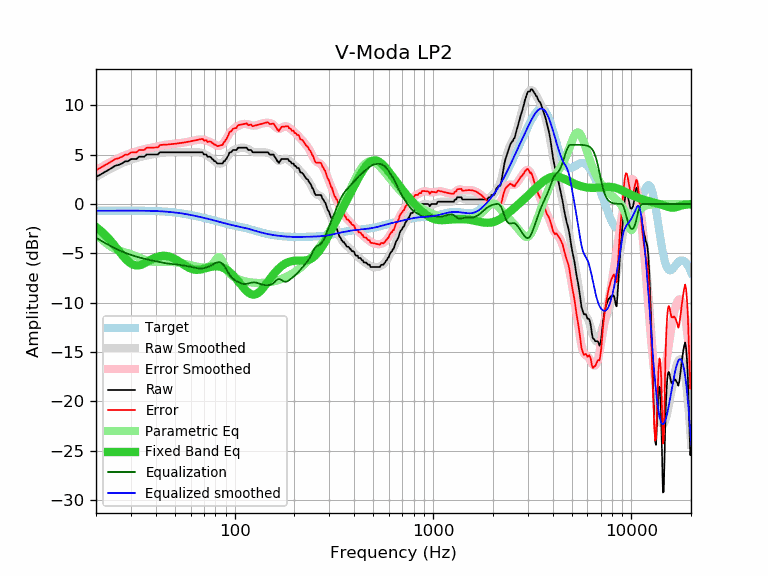

Data behind this chart, as committed beside it:
frequency, raw, error, smoothed, error_smoothed, equalization, parametric_eq, equalized_raw, equalized_smoothed, target
20, 2.74, 3.43, 2.73, 3.41, -3.41, -2.33, -0.67, -0.69, -0.69
21, 2.96, 3.64, 2.98, 3.66, -3.66, -2.67, -0.70, -0.68, -0.68
22, 3.21, 3.89, 3.22, 3.90, -3.90, -3.04, -0.69, -0.68, -0.68
23, 3.42, 4.10, 3.44, 4.12, -4.12, -3.43, -0.70, -0.68, -0.68
24, 3.65, 4.33, 3.64, 4.31, -4.31, -3.85, -0.66, -0.68, -0.68
25, 3.87, 4.55, 3.82, 4.50, -4.50, -4.28, -0.63, -0.68, -0.68
26, 3.96, 4.64, 3.98, 4.66, -4.66, -4.72, -0.70, -0.68, -0.68
27, 4.10, 4.78, 4.13, 4.80, -4.80, -5.13, -0.70, -0.68, -0.68
28, 4.32, 5.00, 4.26, 4.93, -4.93, -5.50, -0.61, -0.68, -0.68
29, 4.33, 5.00, 4.38, 5.05, -5.05, -5.80, -0.72, -0.67, -0.67
30, 4.54, 5.22, 4.48, 5.15, -5.15, -6.03, -0.61, -0.67, -0.68
31, 4.56, 5.24, 4.57, 5.25, -5.25, -6.17, -0.69, -0.68, -0.68
32, 4.56, 5.24, 4.66, 5.33, -5.33, -6.23, -0.77, -0.68, -0.68
33, 4.79, 5.47, 4.73, 5.41, -5.41, -6.21, -0.62, -0.68, -0.68
34, 4.79, 5.47, 4.80, 5.48, -5.48, -6.13, -0.69, -0.68, -0.68
35, 4.79, 5.47, 4.86, 5.54, -5.54, -6.02, -0.75, -0.68, -0.68
36, 5.01, 5.70, 4.91, 5.60, -5.60, -5.89, -0.59, -0.69, -0.69
37, 5.01, 5.70, 4.96, 5.65, -5.65, -5.76, -0.64, -0.69, -0.69
38, 5.01, 5.71, 5.00, 5.70, -5.70, -5.63, -0.69, -0.70, -0.70
39, 5.01, 5.72, 5.05, 5.75, -5.75, -5.51, -0.74, -0.71, -0.71
40, 5.01, 5.72, 5.08, 5.80, -5.80, -5.42, -0.79, -0.71, -0.71
41, 5.01, 5.73, 5.12, 5.84, -5.84, -5.34, -0.83, -0.72, -0.72
42, 5.24, 5.97, 5.16, 5.89, -5.89, -5.29, -0.65, -0.73, -0.73
43, 5.24, 5.99, 5.19, 5.93, -5.93, -5.26, -0.69, -0.75, -0.75
44, 5.24, 6.00, 5.21, 5.97, -5.97, -5.25, -0.73, -0.76, -0.76
45, 5.24, 6.01, 5.23, 6.00, -6.00, -5.26, -0.76, -0.77, -0.77
46, 5.24, 6.03, 5.24, 6.03, -6.03, -5.29, -0.79, -0.79, -0.79
47, 5.24, 6.04, 5.25, 6.05, -6.05, -5.34, -0.81, -0.80, -0.80
48, 5.24, 6.06, 5.25, 6.07, -6.07, -5.40, -0.83, -0.82, -0.82
49, 5.24, 6.08, 5.25, 6.09, -6.09, -5.48, -0.85, -0.84, -0.84
50, 5.24, 6.10, 5.25, 6.11, -6.11, -5.57, -0.87, -0.86, -0.86
51, 5.24, 6.12, 5.24, 6.13, -6.13, -5.67, -0.89, -0.88, -0.88
52, 5.24, 6.14, 5.24, 6.15, -6.15, -5.78, -0.91, -0.90, -0.90
53, 5.24, 6.17, 5.24, 6.17, -6.17, -5.89, -0.93, -0.93, -0.93
54, 5.24, 6.19, 5.24, 6.19, -6.19, -6.00, -0.95, -0.95, -0.95
55, 5.24, 6.22, 5.24, 6.22, -6.22, -6.10, -0.98, -0.98, -0.98
56, 5.24, 6.24, 5.24, 6.24, -6.24, -6.21, -1.00, -1.00, -1.00
57, 5.24, 6.27, 5.24, 6.27, -6.27, -6.31, -1.03, -1.03, -1.03
58, 5.24, 6.30, 5.24, 6.29, -6.29, -6.39, -1.05, -1.06, -1.06
59, 5.24, 6.32, 5.24, 6.32, -6.32, -6.47, -1.08, -1.08, -1.08
60, 5.24, 6.35, 5.24, 6.35, -6.35, -6.54, -1.11, -1.11, -1.11
61, 5.24, 6.38, 5.25, 6.38, -6.38, -6.59, -1.14, -1.14, -1.14
62, 5.24, 6.41, 5.25, 6.42, -6.42, -6.63, -1.18, -1.17, -1.17
63, 5.24, 6.44, 5.25, 6.45, -6.45, -6.65, -1.21, -1.20, -1.20
64, 5.24, 6.47, 5.25, 6.48, -6.48, -6.67, -1.24, -1.23, -1.23
65, 5.24, 6.50, 5.25, 6.51, -6.51, -6.67, -1.27, -1.26, -1.26
66, 5.24, 6.53, 5.24, 6.52, -6.52, -6.66, -1.28, -1.29, -1.29
67, 5.24, 6.55, 5.22, 6.53, -6.53, -6.64, -1.29, -1.31, -1.31
68, 5.24, 6.58, 5.19, 6.53, -6.53, -6.62, -1.29, -1.34, -1.34
69, 5.22, 6.59, 5.14, 6.52, -6.52, -6.59, -1.30, -1.37, -1.37
70, 5.01, 6.41, 5.09, 6.49, -6.49, -6.55, -1.48, -1.40, -1.40
71, 5.01, 6.44, 5.03, 6.46, -6.46, -6.52, -1.45, -1.43, -1.43
72, 5.01, 6.47, 4.96, 6.43, -6.43, -6.48, -1.42, -1.46, -1.46
73, 4.79, 6.28, 4.89, 6.38, -6.38, -6.45, -1.59, -1.49, -1.49
74, 4.79, 6.31, 4.81, 6.34, -6.34, -6.42, -1.55, -1.52, -1.52
75, 4.79, 6.34, 4.73, 6.29, -6.29, -6.39, -1.50, -1.55, -1.55
76, 4.72, 6.30, 4.65, 6.23, -6.23, -6.36, -1.51, -1.58, -1.58
77, 4.56, 6.17, 4.56, 6.17, -6.17, -6.34, -1.61, -1.61, -1.61
78, 4.50, 6.14, 4.47, 6.11, -6.11, -6.32, -1.61, -1.64, -1.64
79, 4.33, 6.00, 4.38, 6.04, -6.04, -6.31, -1.71, -1.67, -1.67
... 553 more rows
